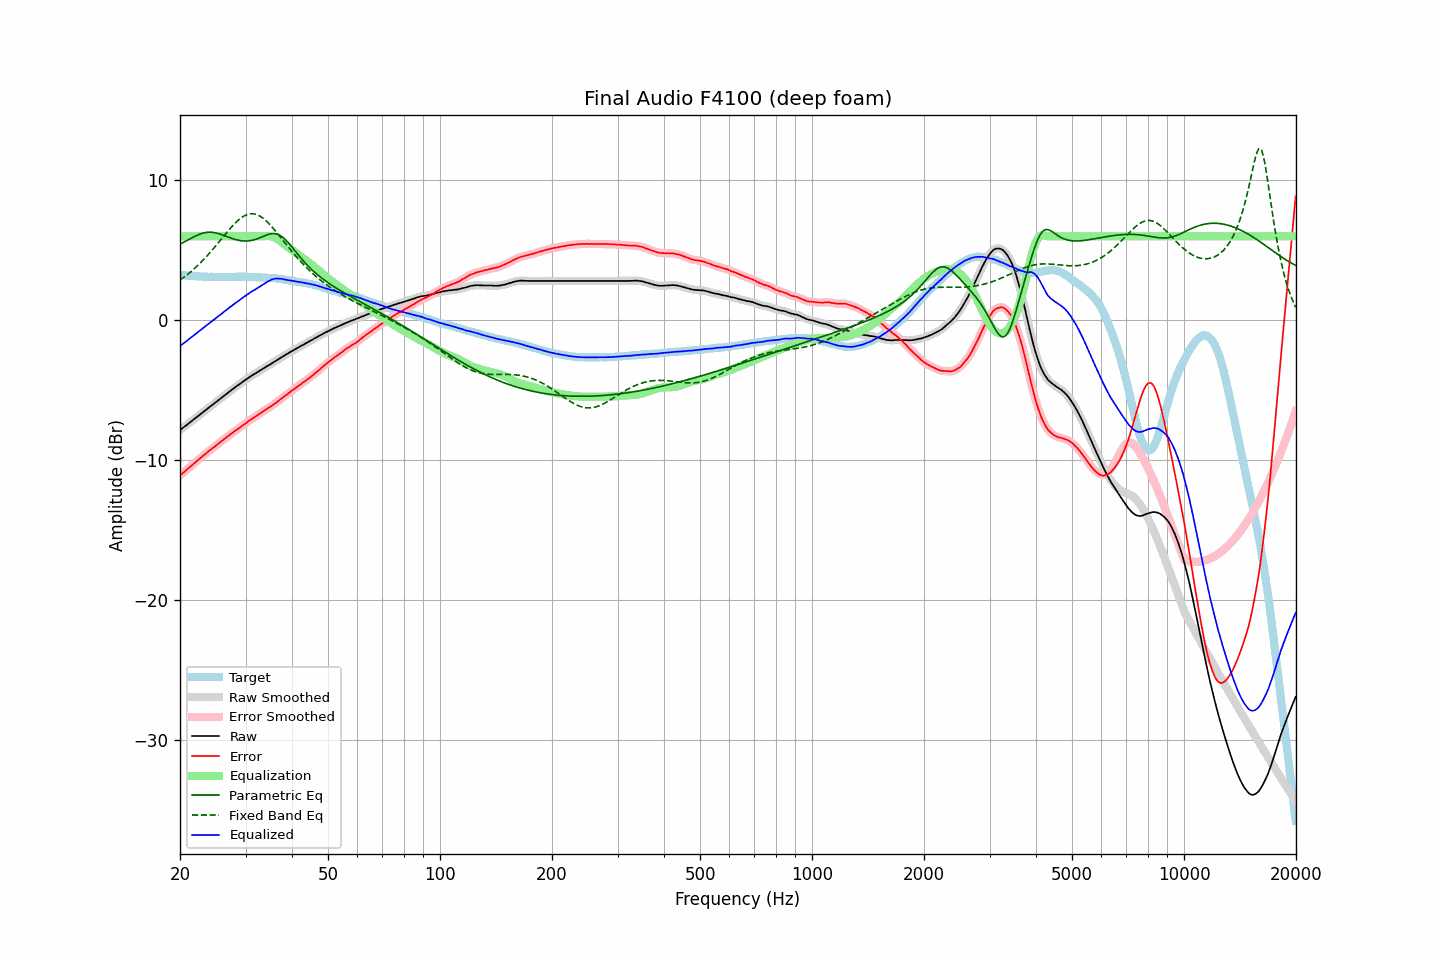

Values plotted in this chart, from the file beside it:
frequency, raw, error, smoothed, error_smoothed, equalization, parametric_eq, fixed_band_eq, equalized_raw, equalized_smoothed, target
20.00, -7.84, -11.08, -7.83, -11.08, 6.00, 5.44, 2.87, -1.84, -1.83, 3.25
20.20, -7.75, -10.98, -7.75, -10.98, 6.00, 5.50, 2.95, -1.75, -1.75, 3.24
20.40, -7.65, -10.88, -7.66, -10.89, 6.00, 5.56, 3.04, -1.65, -1.66, 3.23
20.61, -7.58, -10.79, -7.57, -10.79, 6.00, 5.62, 3.12, -1.58, -1.57, 3.22
20.81, -7.48, -10.68, -7.48, -10.68, 6.00, 5.68, 3.21, -1.48, -1.48, 3.20
21.02, -7.40, -10.58, -7.40, -10.58, 6.00, 5.74, 3.30, -1.40, -1.40, 3.19
21.23, -7.31, -10.48, -7.30, -10.49, 6.00, 5.80, 3.40, -1.31, -1.30, 3.18
21.44, -7.21, -10.40, -7.22, -10.39, 6.00, 5.87, 3.50, -1.21, -1.22, 3.19
21.66, -7.13, -10.29, -7.12, -10.29, 6.00, 5.93, 3.60, -1.13, -1.12, 3.17
21.87, -7.03, -10.20, -7.03, -10.20, 6.00, 5.98, 3.70, -1.03, -1.03, 3.16
22.09, -6.94, -10.09, -6.94, -10.09, 6.00, 6.04, 3.80, -0.94, -0.94, 3.14
22.31, -6.85, -10.00, -6.85, -10.00, 6.00, 6.09, 3.91, -0.85, -0.85, 3.14
22.54, -6.77, -9.90, -6.77, -9.90, 6.00, 6.14, 4.02, -0.77, -0.77, 3.13
22.76, -6.67, -9.81, -6.68, -9.80, 6.00, 6.18, 4.14, -0.67, -0.68, 3.13
22.99, -6.59, -9.71, -6.59, -9.71, 6.00, 6.22, 4.26, -0.59, -0.59, 3.12
23.22, -6.50, -9.61, -6.50, -9.62, 6.00, 6.25, 4.38, -0.50, -0.50, 3.11
23.45, -6.40, -9.53, -6.41, -9.52, 6.00, 6.27, 4.50, -0.40, -0.41, 3.12
23.69, -6.32, -9.43, -6.32, -9.43, 6.00, 6.28, 4.62, -0.32, -0.32, 3.11
23.92, -6.22, -9.32, -6.22, -9.33, 6.00, 6.29, 4.75, -0.22, -0.22, 3.10
24.16, -6.13, -9.24, -6.14, -9.24, 6.00, 6.29, 4.88, -0.13, -0.14, 3.11
24.40, -6.04, -9.15, -6.05, -9.16, 6.00, 6.29, 5.01, -0.04, -0.05, 3.11
24.65, -5.97, -9.07, -5.96, -9.07, 6.00, 6.27, 5.15, 0.03, 0.04, 3.11
24.89, -5.87, -8.98, -5.87, -8.98, 6.00, 6.25, 5.28, 0.13, 0.13, 3.11
25.14, -5.78, -8.88, -5.79, -8.89, 6.00, 6.22, 5.42, 0.22, 0.21, 3.10
25.39, -5.69, -8.79, -5.69, -8.79, 6.00, 6.19, 5.56, 0.31, 0.31, 3.10
25.65, -5.61, -8.70, -5.61, -8.70, 6.00, 6.15, 5.70, 0.39, 0.39, 3.10
25.91, -5.52, -8.61, -5.52, -8.61, 6.00, 6.12, 5.84, 0.48, 0.48, 3.09
26.16, -5.42, -8.53, -5.43, -8.53, 6.00, 6.07, 5.98, 0.58, 0.57, 3.10
26.43, -5.34, -8.44, -5.33, -8.44, 6.00, 6.03, 6.12, 0.66, 0.67, 3.10
26.69, -5.25, -8.35, -5.25, -8.35, 6.00, 5.98, 6.26, 0.75, 0.75, 3.10
26.96, -5.16, -8.26, -5.16, -8.26, 6.00, 5.94, 6.40, 0.84, 0.84, 3.10
27.23, -5.08, -8.18, -5.07, -8.17, 6.00, 5.90, 6.53, 0.92, 0.93, 3.10
27.50, -4.99, -8.08, -4.98, -8.08, 6.00, 5.86, 6.66, 1.01, 1.02, 3.10
27.77, -4.89, -8.00, -4.90, -8.00, 6.00, 5.82, 6.78, 1.11, 1.10, 3.11
28.05, -4.80, -7.91, -4.81, -7.91, 6.00, 5.78, 6.91, 1.20, 1.19, 3.11
28.33, -4.72, -7.84, -4.72, -7.83, 6.00, 5.75, 7.02, 1.28, 1.28, 3.11
28.62, -4.64, -7.75, -4.64, -7.75, 6.00, 5.72, 7.13, 1.36, 1.36, 3.11
28.90, -4.55, -7.68, -4.56, -7.67, 6.00, 5.70, 7.22, 1.45, 1.44, 3.12
29.19, -4.48, -7.60, -4.47, -7.59, 6.00, 5.68, 7.32, 1.52, 1.53, 3.12
29.48, -4.38, -7.50, -4.39, -7.51, 6.00, 5.67, 7.39, 1.62, 1.61, 3.12
29.78, -4.31, -7.42, -4.31, -7.42, 6.00, 5.66, 7.46, 1.69, 1.69, 3.12
30.08, -4.23, -7.34, -4.23, -7.34, 6.00, 5.66, 7.51, 1.77, 1.77, 3.12
30.38, -4.15, -7.25, -4.15, -7.25, 6.00, 5.67, 7.56, 1.85, 1.85, 3.10
30.68, -4.07, -7.17, -4.06, -7.17, 6.00, 5.68, 7.59, 1.93, 1.94, 3.10
30.99, -3.99, -7.09, -3.99, -7.09, 6.00, 5.69, 7.61, 2.01, 2.01, 3.10
31.30, -3.92, -7.01, -3.92, -7.02, 6.00, 5.72, 7.61, 2.08, 2.08, 3.10
31.61, -3.86, -6.95, -3.85, -6.94, 6.00, 5.75, 7.60, 2.14, 2.15, 3.10
31.93, -3.79, -6.86, -3.78, -6.87, 6.00, 5.78, 7.57, 2.21, 2.22, 3.07
32.24, -3.71, -6.80, -3.71, -6.79, 6.00, 5.82, 7.54, 2.29, 2.29, 3.08
32.57, -3.64, -6.71, -3.64, -6.71, 6.00, 5.86, 7.48, 2.36, 2.36, 3.07
32.89, -3.56, -6.63, -3.57, -6.64, 6.00, 5.91, 7.42, 2.44, 2.43, 3.07
33.22, -3.50, -6.56, -3.49, -6.56, 6.00, 5.96, 7.34, 2.50, 2.51, 3.07
33.55, -3.42, -6.49, -3.42, -6.48, 6.00, 6.00, 7.26, 2.58, 2.58, 3.06
33.89, -3.36, -6.41, -3.36, -6.41, 6.01, 6.05, 7.16, 2.65, 2.65, 3.05
34.23, -3.29, -6.32, -3.29, -6.33, 6.02, 6.10, 7.06, 2.73, 2.73, 3.04
34.57, -3.23, -6.26, -3.22, -6.26, 6.02, 6.13, 6.94, 2.79, 2.79, 3.04
34.92, -3.16, -6.18, -3.15, -6.18, 6.01, 6.17, 6.82, 2.85, 2.85, 3.02
35.27, -3.08, -6.12, -3.08, -6.11, 5.99, 6.18, 6.70, 2.91, 2.91, 3.04
35.62, -3.01, -6.02, -3.01, -6.03, 5.96, 6.20, 6.57, 2.95, 2.95, 3.02
35.97, -2.93, -5.95, -2.93, -5.95, 5.91, 6.19, 6.43, 2.98, 2.98, 3.01
... 635 more rows
